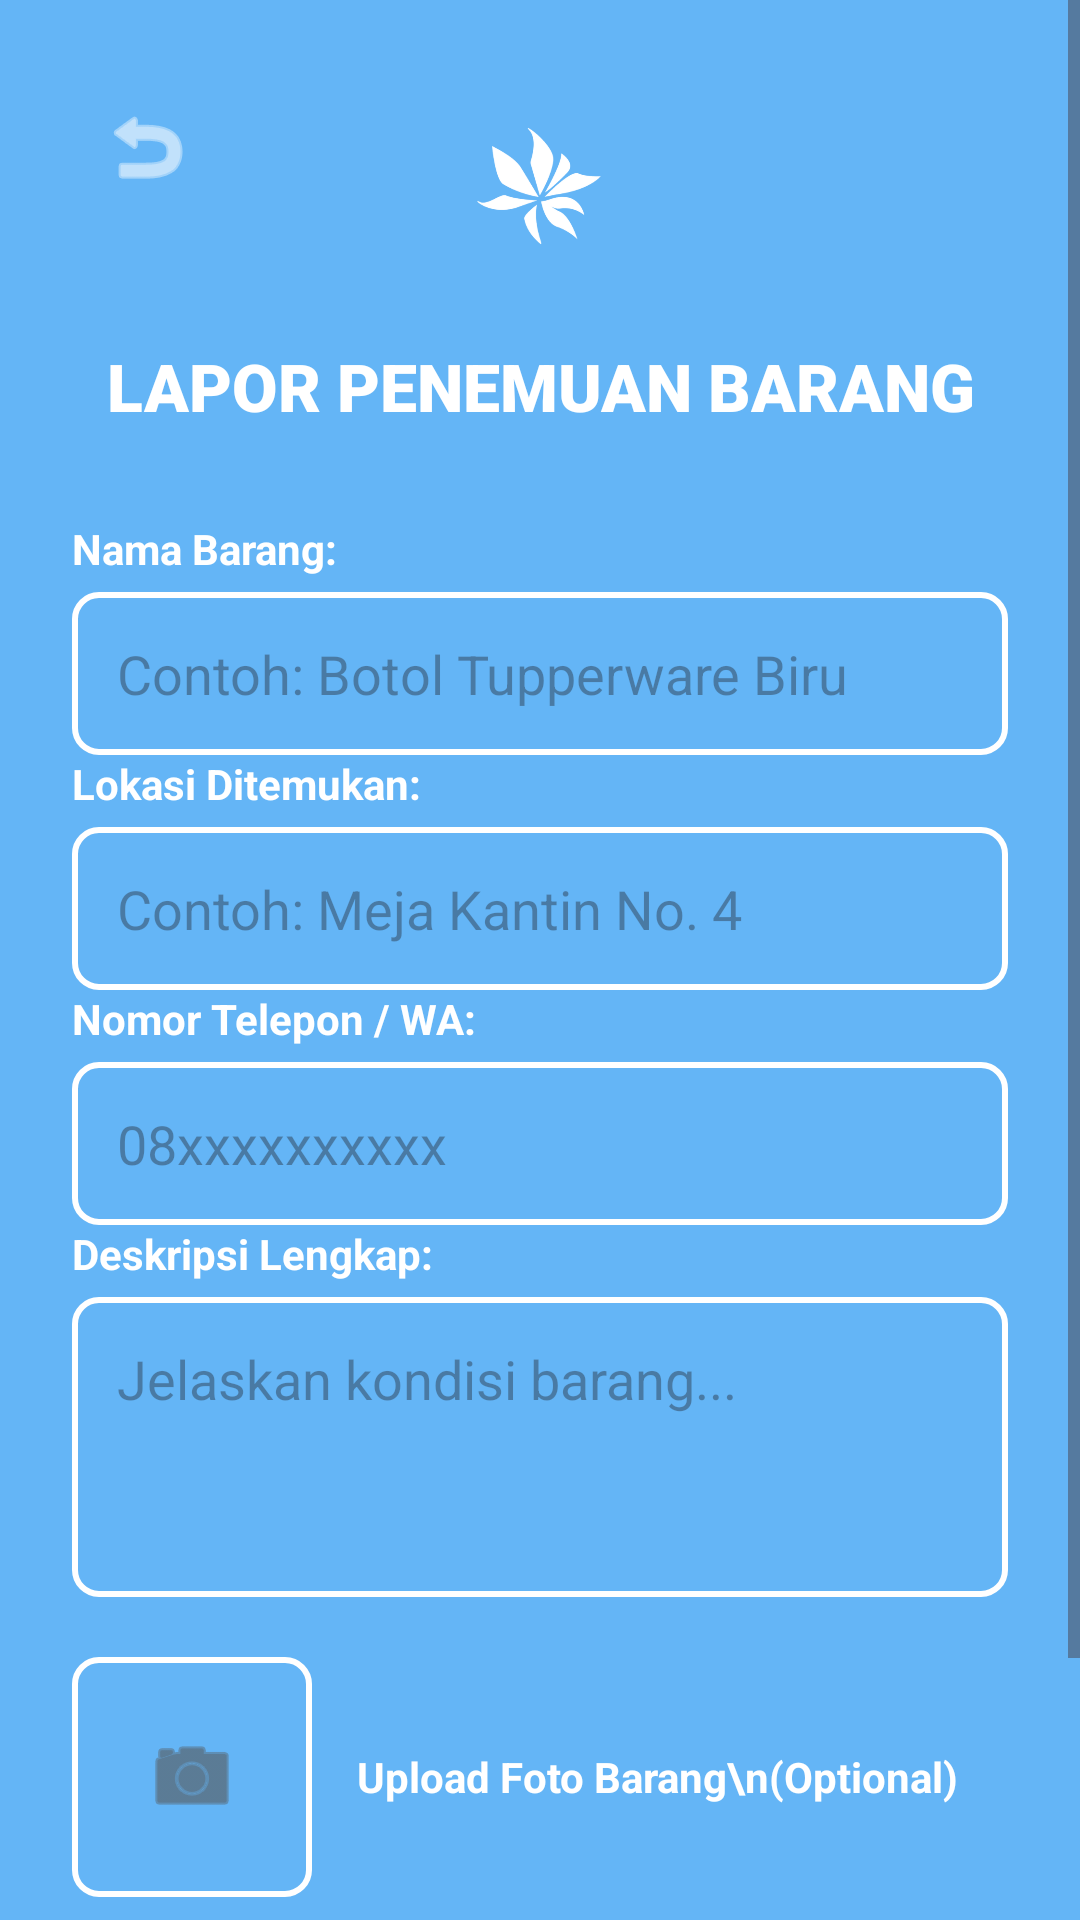

Android layout source for this screen:
<!-- AndroidManifest.xml: application theme Theme.Loomerang -->
<!-- res/layout/activity_edit_item.xml -->
<?xml version="1.0" encoding="utf-8"?>
<ScrollView xmlns:android="http://schemas.android.com/apk/res/android"
    xmlns:app="http://schemas.android.com/apk/res-auto"
    xmlns:tools="http://schemas.android.com/tools"
    android:layout_width="match_parent"
    android:layout_height="match_parent"
    android:background="#64B5F6"
    android:fillViewport="true">

    <androidx.constraintlayout.widget.ConstraintLayout
        android:layout_width="match_parent"
        android:layout_height="wrap_content"
        android:padding="24dp">

        <ImageView
            android:id="@+id/ivHeaderLogo"
            android:layout_width="80dp"
            android:layout_height="80dp"
            android:scaleType="fitCenter"
            android:src="@drawable/loomeranglogoinvis"
            app:layout_constraintEnd_toEndOf="parent"
            app:layout_constraintStart_toStartOf="parent"
            app:layout_constraintTop_toTopOf="parent" />

        <TextView
            android:id="@+id/tvPageTitle"
            android:layout_width="wrap_content"
            android:layout_height="wrap_content"
            android:layout_marginTop="10dp"
            android:fontFamily="sans-serif-black"
            android:text="LAPOR PENEMUAN BARANG"
            android:textColor="@android:color/white"
            android:textSize="22sp"
            android:gravity="center"
            app:layout_constraintEnd_toEndOf="parent"
            app:layout_constraintStart_toStartOf="parent"
            app:layout_constraintTop_toBottomOf="@+id/ivHeaderLogo" />

        <TextView
            android:id="@+id/lblItemName"
            android:layout_width="wrap_content"
            android:layout_height="wrap_content"
            android:layout_marginTop="30dp"
            android:text="Nama Barang:"
            android:textColor="@android:color/white"
            android:textStyle="bold"
            app:layout_constraintStart_toStartOf="parent"
            app:layout_constraintTop_toBottomOf="@+id/tvPageTitle" />

        <EditText
            android:id="@+id/etItemName"
            android:layout_width="match_parent"
            android:layout_height="wrap_content"
            android:layout_marginTop="5dp"
            android:background="@drawable/textboxoutline"
            android:hint="Contoh: Botol Tupperware Biru"
            android:padding="15dp"
            android:textColor="#000000"
            app:layout_constraintTop_toBottomOf="@+id/lblItemName" />

        <TextView
            android:id="@+id/lblLocation"
            android:layout_width="wrap_content"
            android:layout_height="wrap_content"
            android:text="Lokasi Ditemukan:"
            android:textColor="@android:color/white"
            android:textStyle="bold"
            app:layout_constraintStart_toStartOf="parent"
            app:layout_constraintTop_toBottomOf="@+id/etItemName" />

        <EditText
            android:id="@+id/etLocation"
            android:layout_width="match_parent"
            android:layout_height="wrap_content"
            android:layout_marginTop="5dp"
            android:background="@drawable/textboxoutline"
            android:hint="Contoh: Meja Kantin No. 4"
            android:padding="15dp"
            android:textColor="#000000"
            app:layout_constraintTop_toBottomOf="@+id/lblLocation" />

        <TextView
            android:id="@+id/lblPhone"
            android:layout_width="wrap_content"
            android:layout_height="wrap_content"
            android:text="Nomor Telepon / WA:"
            android:textColor="@android:color/white"
            android:textStyle="bold"
            app:layout_constraintStart_toStartOf="parent"
            app:layout_constraintTop_toBottomOf="@+id/etLocation" />

        <EditText
            android:id="@+id/etPhone"
            android:layout_width="match_parent"
            android:layout_height="wrap_content"
            android:layout_marginTop="5dp"
            android:background="@drawable/textboxoutline"
            android:hint="08xxxxxxxxxx"
            android:inputType="phone"
            android:padding="15dp"
            android:textColor="#000000"
            app:layout_constraintTop_toBottomOf="@+id/lblPhone" />

        <TextView
            android:id="@+id/lblDesc"
            android:layout_width="wrap_content"
            android:layout_height="wrap_content"
            android:text="Deskripsi Lengkap:"
            android:textColor="@android:color/white"
            android:textStyle="bold"
            app:layout_constraintStart_toStartOf="parent"
            app:layout_constraintTop_toBottomOf="@+id/etPhone" />

        <EditText
            android:id="@+id/etDescription"
            android:layout_width="match_parent"
            android:layout_height="100dp"
            android:layout_marginTop="5dp"
            android:background="@drawable/textboxoutline"
            android:gravity="top|start"
            android:hint="Jelaskan kondisi barang..."
            android:padding="15dp"
            android:textColor="#000000"
            app:layout_constraintTop_toBottomOf="@+id/lblDesc" />

        <LinearLayout
            android:id="@+id/layoutPhoto"
            android:layout_width="match_parent"
            android:layout_height="wrap_content"
            android:layout_marginTop="20dp"
            android:orientation="horizontal"
            android:gravity="center_vertical"
            app:layout_constraintTop_toBottomOf="@+id/etDescription">

            <ImageButton
                android:id="@+id/btnUploadPhoto"
                android:layout_width="80dp"
                android:layout_height="80dp"
                android:background="@drawable/textboxoutline"
                android:src="@android:drawable/ic_menu_camera"
                android:scaleType="centerInside"
                app:tint="#555555" />

            <TextView
                android:layout_width="wrap_content"
                android:layout_height="wrap_content"
                android:layout_marginStart="15dp"
                android:text="Upload Foto Barang\n(Optional)"
                android:textColor="@android:color/white"
                android:textStyle="bold" />
        </LinearLayout>

        <Button
            android:id="@+id/btnSubmit"
            android:layout_width="match_parent"
            android:layout_height="55dp"
            android:layout_marginTop="30dp"
            android:backgroundTint="#1565C0"
            android:text="SAVE CHANGES"
            android:textColor="@android:color/white"
            android:textStyle="bold"
            app:layout_constraintTop_toBottomOf="@+id/layoutPhoto"
            tools:layout_editor_absoluteX="24dp" />

        <ImageButton
            android:id="@+id/btnBack"
            android:layout_width="50dp"
            android:layout_height="50dp"
            android:background="@android:color/transparent"
            android:src="@android:drawable/ic_menu_revert"
            app:layout_constraintStart_toStartOf="parent"
            app:layout_constraintTop_toTopOf="parent"
            app:tint="@android:color/white"/>

    </androidx.constraintlayout.widget.ConstraintLayout>
</ScrollView>
<!-- resources referenced by this layout -->
<resources>
  <!-- drawable loomeranglogoinvis: png bitmap (drawable, 24072 bytes) -->
  <!-- drawable textboxoutline (drawable) -->
  <?xml version="1.0" encoding="utf-8"?>
  <shape xmlns:android="http://schemas.android.com/apk/res/android"
      android:shape="rectangle">
  
      
      <stroke android:width="2dp" android:color="#FFFFFF"/> 
      <corners android:radius="8dp"/> 
      <padding
          android:left="8dp"
          android:top="8dp"
          android:right="8dp"
          android:bottom="8dp"/>
  </shape>
  <style name="Theme.Loomerang" parent="Theme.Material3.DayNight.NoActionBar">
      </style>
</resources>
